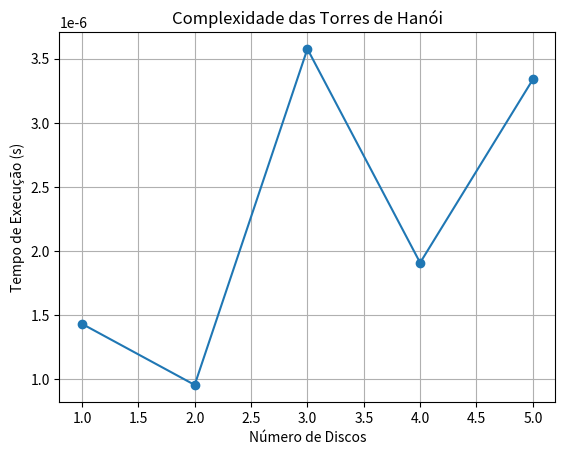

The script that saved this image:
import time
import matplotlib.pyplot as plt

def hanoi(n, origem, destino, auxiliar, movimentos):
    if n == 1:
        movimentos.append(f"{origem} -> {destino}")
        return
    hanoi(n - 1, origem, auxiliar, destino, movimentos)
    movimentos.append(f"{origem} -> {destino}")
    hanoi(n - 1, auxiliar, destino, origem, movimentos)

def medir_tempo(n):
    movimentos = []
    inicio = time.time()
    hanoi(n, 'A', 'C', 'B', movimentos)
    fim = time.time()
    return fim - inicio, movimentos

discos = list(range(1, 6)) # list(range(1, 31))
tempos = []
todos_movimentos = {}

for n in discos:
    tempo, movimentos = medir_tempo(n)
    tempos.append(tempo)
    todos_movimentos[n] = movimentos

plt.plot(discos, tempos, marker='o')
plt.xlabel('Número de Discos')
plt.ylabel('Tempo de Execução (s)')
plt.title('Complexidade das Torres de Hanói')
plt.grid()
plt.show()

print(todos_movimentos)
